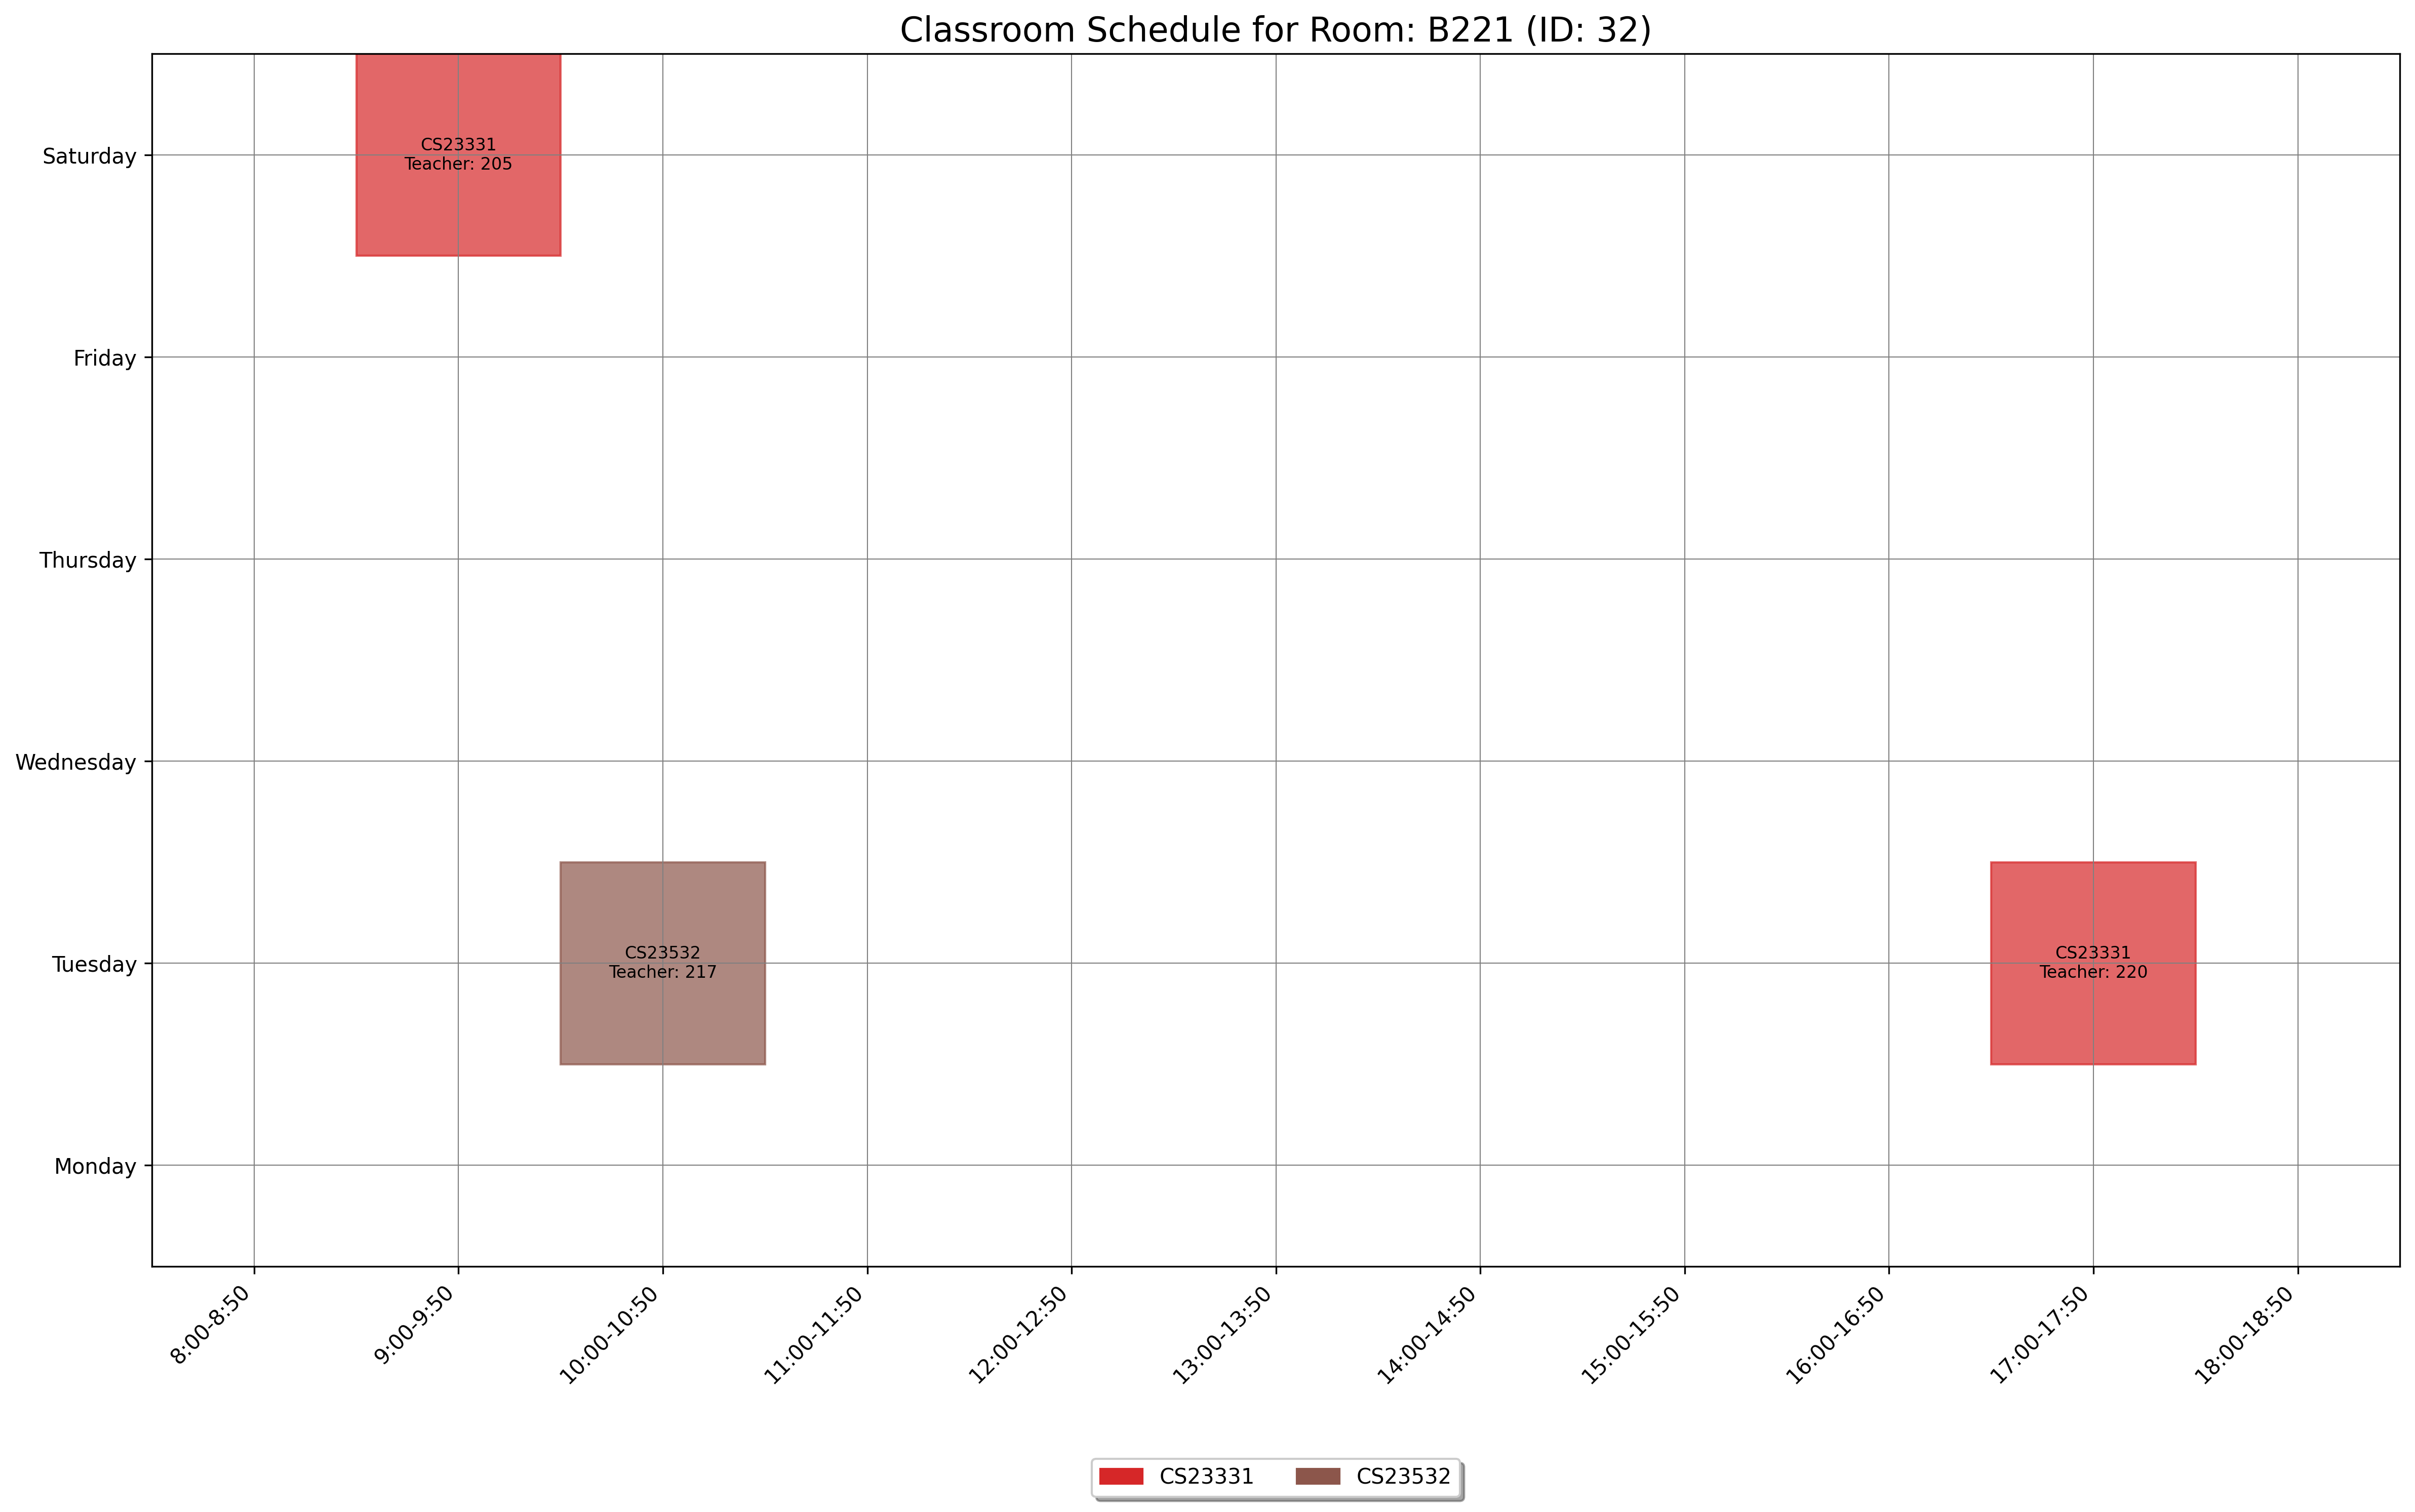

The file beside this chart, header and first rows:
day, slot_type, slot_time, teacher_id, room_id, room_number, course_id, course_code, course_name
Saturday, Theory, 9:00-9:50, 205, 32, B221, 1543, CS23331, Design and Analysis of Algorithms
Tuesday, Theory, 10:00-10:50, 217, 32, B221, 1556, CS23532, Computer Networks
Tuesday, Theory, 17:00-17:50, 220, 32, B221, 1543, CS23331, Design and Analysis of Algorithms
